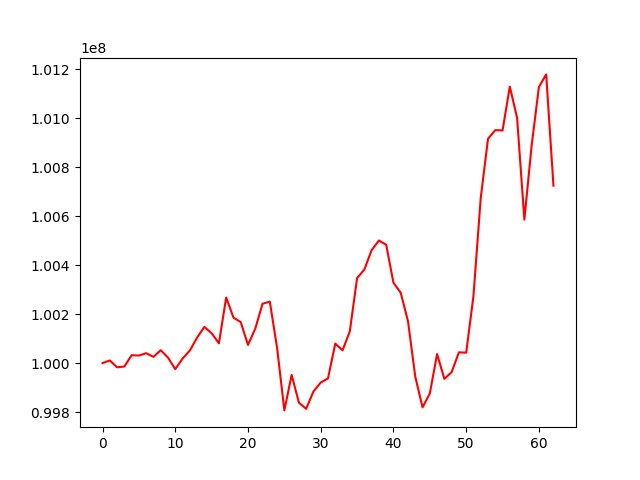

Values plotted in this chart, from the file beside it:
, 0
0, 100000000
1, 100010855
2, 99982927
3, 99985999
4, 100032175
5, 100030963
6, 100040482
7, 100025469
8, 100052597
9, 100022654
10, 99975277
11, 100018625
12, 100051252
13, 100104056
14, 100147764
15, 100121644
16, 100080928
17, 100267784
18, 100185662
19, 100167473
20, 100074318
21, 100140868
22, 100242369
23, 100250919
24, 100062092
25, 99807039
26, 99951904
27, 99838731
28, 99813516
29, 99884426
30, 99920661
31, 99937623
32, 100079697
33, 100051880
34, 100129937
35, 100346880
36, 100381893
37, 100460991
38, 100500328
39, 100482951
40, 100327725
41, 100287018
42, 100170872
43, 99944614
44, 99819452
45, 99876301
46, 100037012
47, 99935690
48, 99963137
49, 100044037
50, 100042588
51, 100273669
52, 100673193
53, 100915253
54, 100950648
55, 100949458
56, 101128428
57, 101000860
58, 100585499
59, 100887486
... 3 more rows
